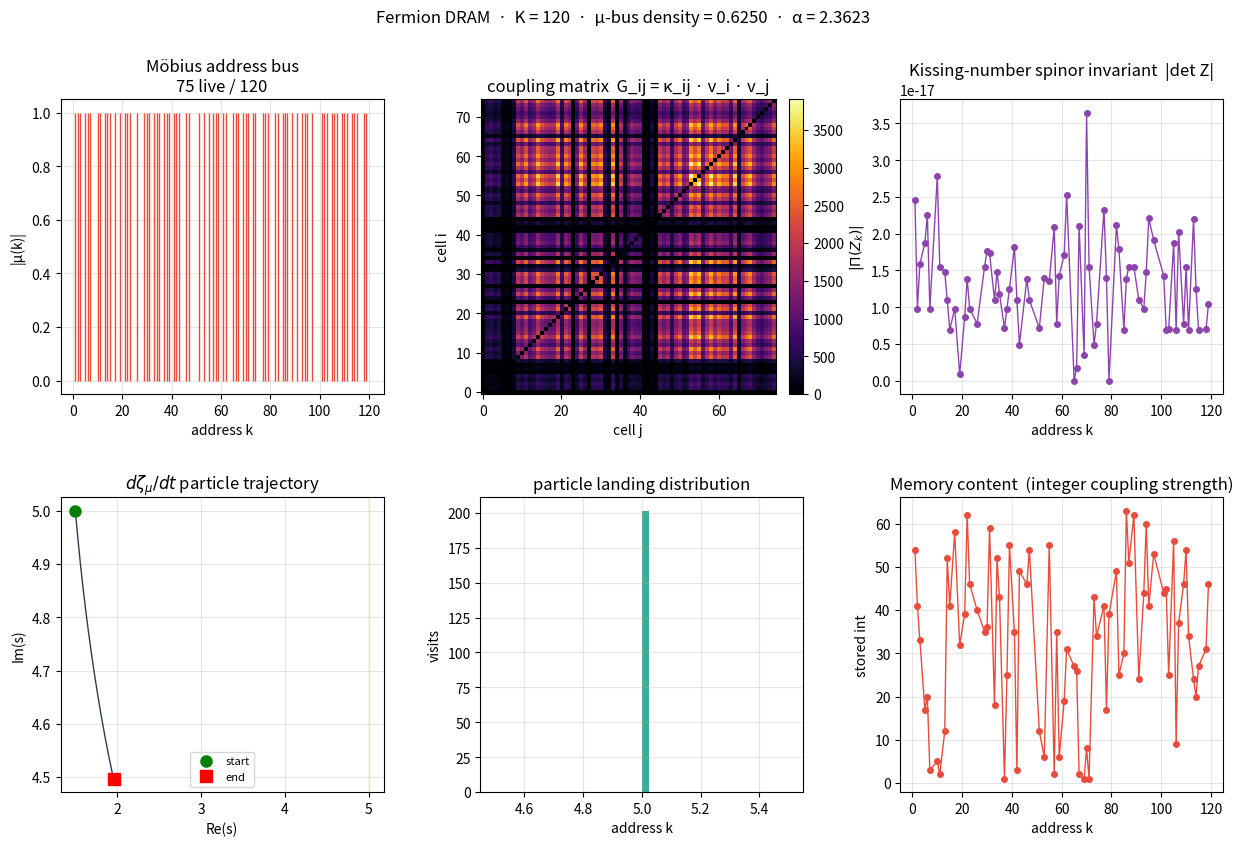

Write the Python code that produced this figure.
#!/usr/bin/env python3
"""
fermion_dram.py
===============

A DRAM in which every bit is stored as an entangled fermion pair.

Design
------
Memory cell
    A 6×6 kissing-number spinor Z_n built from the 12 icosahedron
    vertices lifted to ℝ⁶  (coupling_Q_entanglement.py).
    Each cell exists only at a *square-free* address k  (μ(k) ≠ 0).

Address bus
    The Möbius sieve μ(k) ∈ {-1, 0, +1} from mobius-memory.py acts
    as a READ-ONLY decoder: only μ(k) ≠ 0 addresses are physical.

Bit encoding
    The stored integer (the "coupling strength") appears directly
    as an entry of the coupling matrix

        G_ij = κ_ij · v_i · v_j ,   κ_ij = √(L_i L_j)/L_ref

    No normalization is applied — G_ij *is* the memory.

Read path
    A point particle is launched in the transcendental plane (complex s)
    and follows the Möbius–Dirichlet flow

        ds/dt = −ζ_μ'(s) ,   ζ_μ(s) = Σ_k μ(k) k^{-s}

    Its position at each step is snapped to the nearest square-free
    address, which is then read out through the coupling matrix.

No norm appears anywhere — reconstruction is purely by coupling.
"""

from __future__ import annotations
import math
from dataclasses import dataclass, field
from itertools import permutations
from typing import Dict, List, Tuple, Optional

import numpy as np
import matplotlib.pyplot as plt


# ============================================================
#  Constants
# ============================================================
PI    = math.pi
E     = math.e
ALPHA = 1.0 / (PI - E)          # ≈ 2.3623
PHI   = (1.0 + math.sqrt(5.0)) / 2.0


# ============================================================
#  Möbius address bus   (from mobius-memory.py)
# ============================================================
def mobius_sieve(K: int) -> np.ndarray:
    """Linear sieve for μ(k), k = 0..K."""
    mu = np.zeros(K + 1, dtype=np.int8)
    if K < 1:
        return mu
    mu[1] = 1
    primes: List[int] = []
    is_comp = np.zeros(K + 1, dtype=bool)
    for i in range(2, K + 1):
        if not is_comp[i]:
            primes.append(i)
            mu[i] = -1
        for p in primes:
            if i * p > K: break
            is_comp[i * p] = True
            if i % p == 0:
                mu[i * p] = 0
                break
            mu[i * p] = -mu[i]
    return mu


# ============================================================
#  Kissing-number spinors   (from coupling_Q_entanglement.py)
# ============================================================
def icosahedron_vertices() -> np.ndarray:
    verts = []
    for s1 in (-1.0, 1.0):
        for s2 in (-1.0, 1.0):
            verts.append((0.0,      s1,      s2 * PHI))
            verts.append((s1,       s2 * PHI, 0.0))
            verts.append((s2 * PHI, 0.0,     s1))
    V = np.array(verts, dtype=float)
    return V / np.linalg.norm(V, axis=1, keepdims=True)


def lift_to_six_dim(V3: np.ndarray) -> np.ndarray:
    V6 = np.concatenate([V3, PHI * V3], axis=1)
    n = np.linalg.norm(V6, axis=1, keepdims=True)
    n[n == 0] = 1.0
    return V6 / n


# -- Levi-Civita as a 6×6 determinant  (720 terms) --
_PERMS_6 = list(permutations(range(6)))
_SIGNS_6: List[int] = []
for _p in _PERMS_6:
    _inv = sum(1 for i in range(6) for j in range(i + 1, 6) if _p[i] > _p[j])
    _SIGNS_6.append((-1) ** _inv)


def levi_civita(Z: np.ndarray) -> complex:
    total = 0.0 + 0.0j
    for perm, sign in zip(_PERMS_6, _SIGNS_6):
        prod = 1.0 + 0.0j
        for k, c in enumerate(perm):
            prod *= Z[k, c]
        total += sign * prod
    return total


# ============================================================
#  Fermion cell
# ============================================================
@dataclass
class FermionCell:
    addr:   int
    value:  int                        # integer memory word (coupling)
    t:      float
    r:      float
    spinor: Optional[np.ndarray] = None

    def __post_init__(self):
        if self.spinor is None:
            self.spinor = self._build_spinor()

    def _build_spinor(self) -> np.ndarray:
        V6 = lift_to_six_dim(icosahedron_vertices())
        idx = np.arange(6)
        phase = np.outer(self.t * idx, np.ones(6)) + \
                np.outer(np.ones(6), self.r * idx)
        return V6[:6, :] * np.exp(1j * phase)

    def pi(self) -> complex:
        """Π(Z) = det(Z)  —  the 720-term Levi-Civita contraction."""
        return levi_civita(self.spinor)


def travel_lengths(t: np.ndarray, r: np.ndarray) -> np.ndarray:
    dt = np.diff(t, prepend=t[0])
    dr = np.diff(r, prepend=r[0])
    ds = np.sqrt(dt * dt + dr * dr)
    ds[0] = 0.0
    return np.cumsum(ds) + 1e-6


# ============================================================
#  Fermion DRAM
# ============================================================
class FermionDRAM:
    """DRAM where every cell is an entangled fermion pair."""

    def __init__(self, K: int = 120, coupling_strength: int = 1):
        self.K = int(K)
        self.coupling_strength = int(coupling_strength)
        self.mu = mobius_sieve(self.K)
        # float μ-vector for the Dirichlet flow: index 0 ↔ k = 1
        self.mu_arr = np.array([float(self.mu[k])
                                for k in range(1, self.K + 1)])

        # ---- populate cells at square-free addresses only ----
        self.cells: Dict[int, FermionCell] = {}
        for k in range(1, self.K + 1):
            if self.mu[k] != 0:
                t_k = math.log(k) if k > 1 else 1.0
                r_k = math.sqrt(k) / math.sqrt(self.K)
                self.cells[k] = FermionCell(
                    addr=k,
                    value=self.coupling_strength,
                    t=t_k, r=r_k,
                )

    # --------------------------------------------------------
    #  Address helpers
    # --------------------------------------------------------
    def address_list(self) -> List[int]:
        return sorted(self.cells.keys())

    def is_live(self, addr: int) -> bool:
        return 1 <= addr <= self.K and self.mu[addr] != 0

    # --------------------------------------------------------
    #  Direct write / read  (integer memory; no norms)
    # --------------------------------------------------------
    def write(self, addr: int, value: int) -> None:
        if not self.is_live(addr):
            raise ValueError(f"address {addr} is not square-free — cell absent")
        self.cells[addr].value = int(value)

    def read(self, addr: int) -> int:
        """Möbius-gated read — coupling matrix not consulted here."""
        if not self.is_live(addr) or addr not in self.cells:
            return 0
        return self.cells[addr].value

    # --------------------------------------------------------
    #  Coupling matrix  (raw — no normalization)
    # --------------------------------------------------------
    def coupling_matrix(self) -> Tuple[np.ndarray, List[int]]:
        addrs = self.address_list()
        t = np.array([self.cells[a].t for a in addrs])
        r = np.array([self.cells[a].r for a in addrs])
        V = np.array([self.cells[a].value for a in addrs], dtype=float)

        L = travel_lengths(t, r)
        L_ref = float(np.median(L[L > 0])) if np.any(L > 0) else 1.0
        kappa = np.sqrt(np.maximum(np.outer(L, L), 0.0)) / L_ref
        kappa = np.clip(kappa, 0.0, 1.0)

        # G_ij = κ_ij · v_i · v_j      (memory × coupling)
        G = kappa * np.outer(V, V)
        np.fill_diagonal(G, 0.0)
        return G, addrs

    # --------------------------------------------------------
    #  Möbius buffer scan  (read-only iteration over live cells)
    # --------------------------------------------------------
    def mobius_scan(self) -> List[Tuple[int, int, int]]:
        """Iterate k=1..K; μ(k) is the gate.  (addr, μ, value)."""
        out = []
        for k in range(1, self.K + 1):
            m = int(self.mu[k])
            if m != 0 and k in self.cells:
                out.append((k, m, self.cells[k].value))
        return out

    # --------------------------------------------------------
    #  Transcendental-plane particle search
    # --------------------------------------------------------
    def dzeta_flow(self, s0: complex,
                   steps: int = 300, dt: float = 0.01) -> np.ndarray:
        """
        Integrate   ds/dt = −ζ_μ'(s)   with

            ζ_μ(s)  = Σ_k μ(k) k^{-s}
            ζ_μ'(s) = −Σ_k μ(k) ln(k) k^{-s}

        Returns the complex trajectory s(t).
        """
        K = self.K
        k = np.arange(1, K + 1, dtype=float)
        logk = np.log(k)
        mu = self.mu_arr

        s = complex(s0)
        path = [s]
        for _ in range(steps):
            # -ζ_μ'(s) = + Σ μ(k) ln(k) k^{-s}
            ds = complex(np.sum(mu * logk * np.exp(-s * logk))) * dt
            if not np.isfinite(ds):
                break
            s = s + ds
            path.append(s)
            if abs(s) > 1e6:
                break
        return np.array(path)

    def snap_to_live(self, s: complex) -> Optional[int]:
        """Nearest square-free address to  |s|."""
        n = int(round(abs(s)))
        n = max(1, min(self.K, n))
        for off in range(self.K):
            for cand in (n + off, n - off):
                if 1 <= cand <= self.K and self.mu[cand] != 0:
                    return cand
        return None

    def read_via_particle(self, s0: complex,
                          steps: int = 300, dt: float = 0.01
                          ) -> Tuple[np.ndarray, List[Tuple[int, int]]]:
        """
        Launch particle at s0.  At every step snap to a live address
        and read its coupling value.  Returns (trajectory, readings).
        """
        path = self.dzeta_flow(s0, steps=steps, dt=dt)
        readings: List[Tuple[int, int]] = []
        for s in path:
            addr = self.snap_to_live(s)
            if addr is not None and addr in self.cells:
                readings.append((addr, self.cells[addr].value))
        return path, readings


# ============================================================
#  Demo
# ============================================================
def demo():
    print("=" * 78)
    print("Fermion DRAM  ·  entangled-fermion bits  ·  Möbius address bus")
    print("=" * 78)
    K = 120
    dram = FermionDRAM(K=K, coupling_strength=7)
    print(f"  K                     = {K}")
    print(f"  coupling strength     = {dram.coupling_strength}")
    print(f"  live (square-free)    = {len(dram.cells)} / {K}")
    print(f"  density (6/π² target) = {len(dram.cells)/K:.4f}   "
          f"(6/π² = {6/PI**2:.4f})")
    print()

    # ---- write distinct integers to every live cell ----
    rng = np.random.default_rng(0)
    addrs = dram.address_list()
    for a in addrs:
        dram.write(a, int(rng.integers(1, 64)))
    print("  wrote random 1..63 to every live cell")
    print()

    # ---- read back via the Möbius buffer ----
    scan = dram.mobius_scan()
    print(f"  Möbius scan kept {len(scan)} cells")
    print(f"  first 8 (addr, μ, val): {scan[:8]}")
    ok = all(dram.read(a) == v for a, _, v in scan)
    print(f"  direct read consistent: {ok}")
    print()

    # ---- coupling matrix ----
    G, gaddrs = dram.coupling_matrix()
    print(f"  coupling matrix shape = {G.shape}")
    print(f"  G max                 = {G.max():.4f}")
    print(f"  G mean (off-diag)     = {G[G > 0].mean():.4f}")
    print()

    # ---- particle read through the transcendental plane ----
    s0 = 1.5 + 5.0j
    path, readings = dram.read_via_particle(s0, steps=200, dt=0.02)
    unique, seen = [], set()
    for a, v in readings:
        if a not in seen:
            unique.append((a, v))
            seen.add(a)
    print(f"  particle launched at s0 = {s0}")
    print(f"  trajectory length      = {len(path)}")
    print(f"  distinct addresses hit = {len(unique)}")
    print(f"  first 10 hits          = {unique[:10]}")
    print()

    # ============================================================
    #  Visualization
    # ============================================================
    fig = plt.figure(figsize=(15, 9))
    gs = fig.add_gridspec(2, 3, hspace=0.35, wspace=0.30)

    # (a) Möbius address bus
    ax = fig.add_subplot(gs[0, 0])
    ax.vlines(np.arange(1, K + 1), 0, np.abs(dram.mu[1:K+1]),
              color="#e74c3c", lw=1.0)
    ax.set_xlabel("address k"); ax.set_ylabel("|μ(k)|")
    ax.set_title(f"Möbius address bus\n{len(dram.cells)} live / {K}")
    ax.grid(alpha=0.3)

    # (b) coupling matrix
    ax = fig.add_subplot(gs[0, 1])
    im = ax.imshow(G, origin="lower", cmap="inferno", aspect="equal")
    ax.set_xlabel("cell j"); ax.set_ylabel("cell i")
    ax.set_title("coupling matrix  G_ij = κ_ij · v_i · v_j")
    plt.colorbar(im, ax=ax, fraction=0.046, pad=0.04)

    # (c) kissing-number spinor invariant
    ax = fig.add_subplot(gs[0, 2])
    pis = np.array([abs(dram.cells[a].pi()) for a in gaddrs])
    ax.plot(gaddrs, pis, "o-", color="#8e44ad", ms=4, lw=1.0)
    ax.set_xlabel("address k"); ax.set_ylabel(r"$|\Pi(Z_k)|$")
    ax.set_title("Kissing-number spinor invariant  |det Z|")
    ax.grid(alpha=0.3)

    # (d) particle trajectory in the transcendental plane
    ax = fig.add_subplot(gs[1, 0])
    ax.plot(path.real, path.imag, "-", color="#2c3e50", lw=1.0)
    ax.plot(path[0].real, path[0].imag, "go", ms=8, label="start")
    ax.plot(path[-1].real, path[-1].imag, "rs", ms=8, label="end")
    for a, _ in unique:
        ax.axvline(a, color="orange", alpha=0.10)
    ax.set_xlabel("Re(s)"); ax.set_ylabel("Im(s)")
    ax.set_title(r"$d\zeta_\mu/dt$ particle trajectory")
    ax.legend(fontsize=8); ax.grid(alpha=0.3)

    # (e) landing histogram
    ax = fig.add_subplot(gs[1, 1])
    addrs_hit = [a for a, _ in readings]
    ax.hist(addrs_hit, bins=40, color="#16a085", alpha=0.85)
    ax.set_xlabel("address k"); ax.set_ylabel("visits")
    ax.set_title("particle landing distribution")
    ax.grid(alpha=0.3)

    # (f) memory content
    ax = fig.add_subplot(gs[1, 2])
    vals = np.array([dram.cells[a].value for a in gaddrs])
    ax.plot(gaddrs, vals, "o-", color="#e74c3c", ms=4, lw=1.0)
    ax.set_xlabel("address k"); ax.set_ylabel("stored int")
    ax.set_title("Memory content  (integer coupling strength)")
    ax.grid(alpha=0.3)

    plt.suptitle(
        f"Fermion DRAM  ·  K = {K}  ·  "
        f"μ-bus density = {len(dram.cells)/K:.4f}  ·  "
        f"α = {ALPHA:.4f}",
        fontsize=12)
    plt.tight_layout(rect=[0, 0, 1, 0.95])
    plt.show()


if __name__ == "__main__":
    demo()
